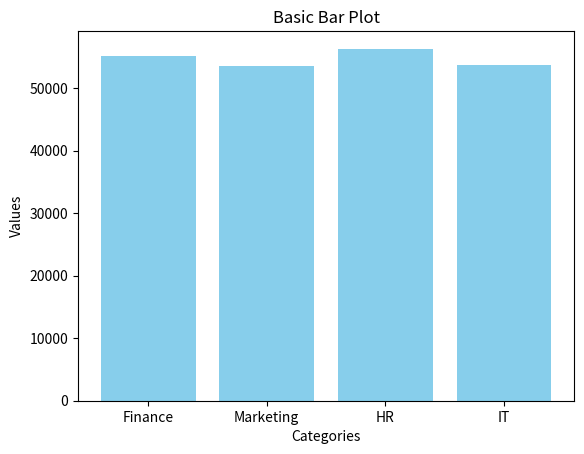

Reproduce this figure in Python.
import pandas as pd
import numpy as np
import matplotlib.pyplot as plt
from datetime import datetime, timedelta

np.random.seed(42)

num_employees = 100

employee_ids = range(1, num_employees + 1)

# Generating employee names
employee_names = ['Employee' + str(i) for i in employee_ids]

# Generating departments
departments = np.random.choice(['HR', 'Finance', 'IT', 'Marketing'], num_employees)

# Generating salaries
salaries = np.random.randint(40000, 100000, num_employees)

today = datetime.now()
hire_dates = [today - timedelta(days=np.random.randint(365 * 5)) for _ in range(num_employees)]

office_data = {
    'EmployeeID': employee_ids,
    'EmployeeName': employee_names,
    'Department': departments,
    'Salary': salaries,
    'HireDate': hire_dates
}

office_df = pd.DataFrame(office_data)


# Creating a set for to get the unique columns
st_departments = set() 

for department in office_df['Department']: 
    st_departments.add(department)
    
departments = list(st_departments) 
average_salary = []

for department in departments:
    average_salary.append(office_df.query("Department == " + "'" + department + "'")['Salary'].describe().mean())
    
plt.bar(departments, average_salary, color='skyblue')

# Add labels and title
plt.xlabel('Categories')
plt.ylabel('Values')
plt.title('Basic Bar Plot')

# Display the plot
plt.show()


